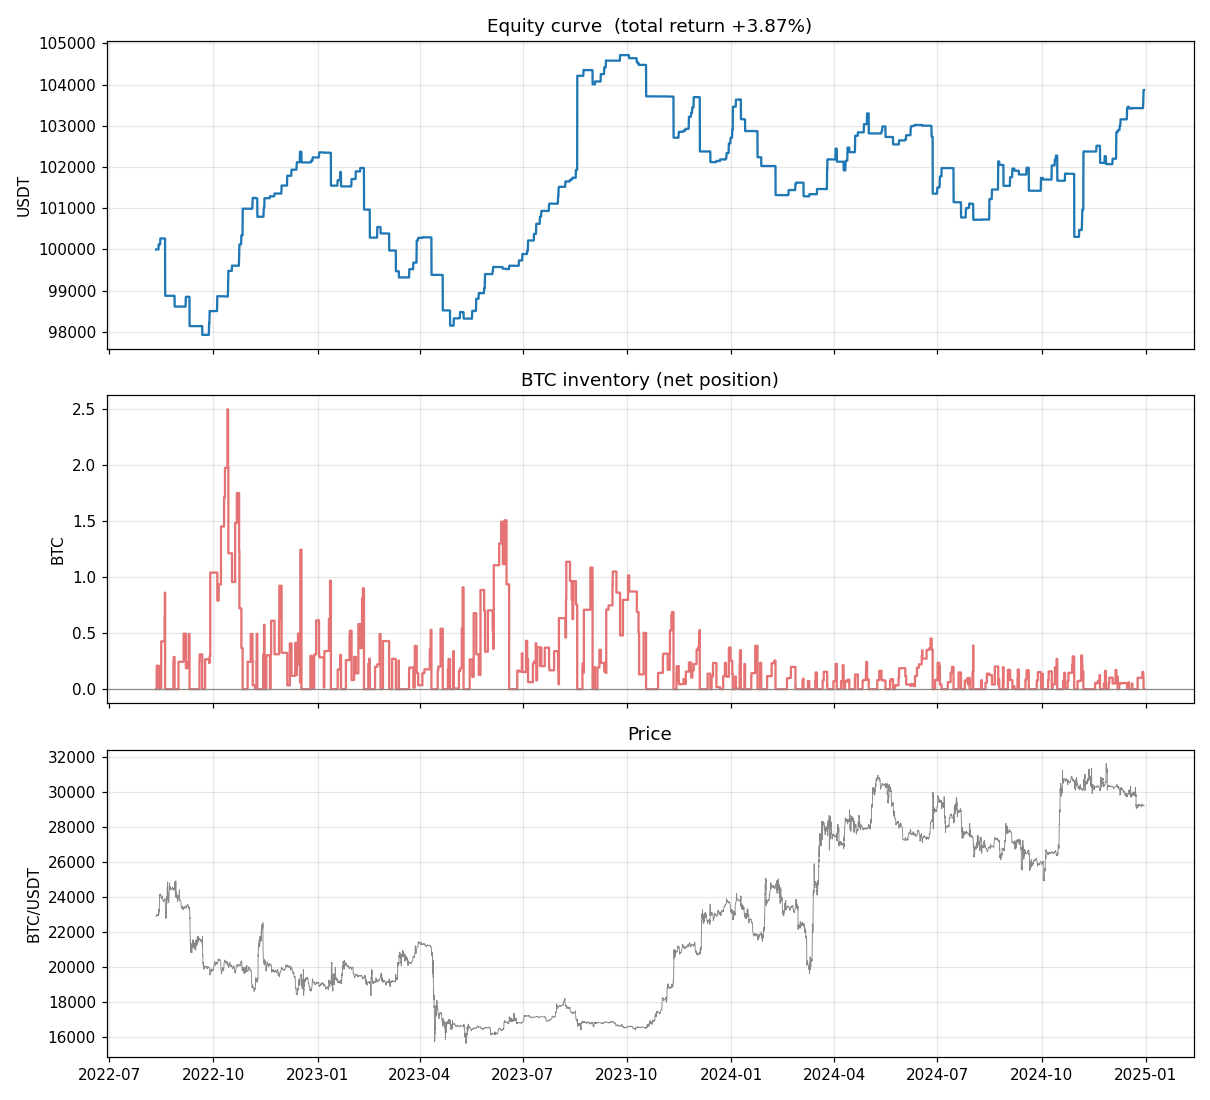

The table this chart was drawn from, first rows:
ts_ns, equity
1660215600000000000, 100000
1660237200000000000, 100000
1660258800000000000, 99999
1660280400000000000, 99999
1660302000000000000, 99999
1660323600000000000, 99999
1660345200000000000, 99999
1660366800000000000, 99999
1660388400000000000, 99999
1660395600000000000, 99999
1660399200000000000, 100121
1660402800000000000, 100121
1660406400000000000, 100121
1660410000000000000, 100121
1660413600000000000, 100121
1660417200000000000, 100121
1660420800000000000, 100121
1660424400000000000, 100121
1660428000000000000, 100121
1660431600000000000, 100121
1660435200000000000, 100121
1660438800000000000, 100121
1660442400000000000, 100121
1660446000000000000, 100121
1660449600000000000, 100121
1660453200000000000, 100121
1660456800000000000, 100121
1660460400000000000, 100121
1660464000000000000, 100121
1660467600000000000, 100121
1660471200000000000, 100121
1660474800000000000, 100121
1660478400000000000, 100121
1660482000000000000, 100121
1660485600000000000, 100121
1660496400000000000, 100121
1660518000000000000, 100120
1660539600000000000, 100268
1660561200000000000, 100268
1660582800000000000, 100268
1660604400000000000, 100266
1660626000000000000, 100266
1660647600000000000, 100266
1660669200000000000, 100266
1660690800000000000, 100266
1660712400000000000, 100266
1660734000000000000, 100266
1660755600000000000, 100266
1660777200000000000, 100266
1660798800000000000, 100266
1660820400000000000, 100266
1660842000000000000, 100266
1660863600000000000, 100265
1660885200000000000, 100264
1660896000000000000, 100264
1660899600000000000, 98875
1660903200000000000, 98875
1660906800000000000, 98875
1660910400000000000, 98875
1660914000000000000, 98875
... 8,422 more rows
